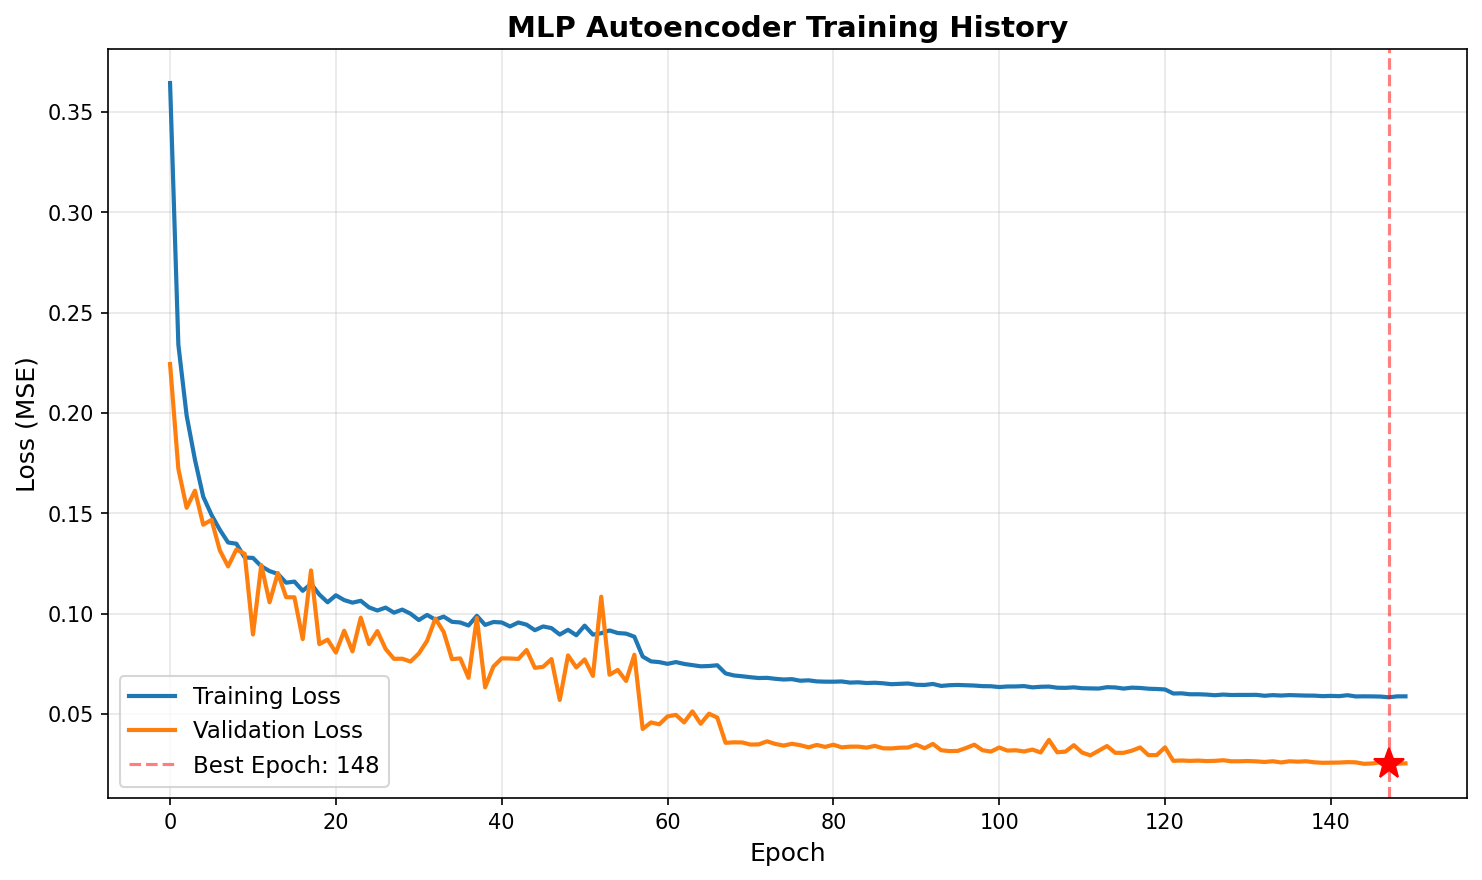

Source data for this figure (header and first rows):
epoch, train_loss, val_loss, train_mae, val_mae
1, 0.3644, 0.2244, 0.4082, 0.3071
2, 0.234, 0.1721, 0.3161, 0.2576
3, 0.1986, 0.1527, 0.293, 0.2448
4, 0.1767, 0.1612, 0.2792, 0.2594
5, 0.1583, 0.1443, 0.2652, 0.2469
6, 0.1492, 0.1467, 0.2592, 0.252
7, 0.1418, 0.1315, 0.2521, 0.2342
8, 0.1354, 0.1235, 0.2456, 0.2241
9, 0.1348, 0.1319, 0.2455, 0.2333
10, 0.1279, 0.1298, 0.2379, 0.2329
11, 0.1277, 0.08958, 0.2379, 0.1767
12, 0.1236, 0.1242, 0.2335, 0.2294
13, 0.1212, 0.1056, 0.2314, 0.2079
14, 0.1197, 0.1202, 0.2302, 0.2228
15, 0.1154, 0.1082, 0.2252, 0.2081
16, 0.1159, 0.1081, 0.2263, 0.2065
17, 0.1113, 0.08725, 0.2206, 0.175
18, 0.1148, 0.1215, 0.2249, 0.2235
19, 0.1095, 0.08473, 0.2189, 0.1784
20, 0.1056, 0.08701, 0.2148, 0.1831
21, 0.1091, 0.08055, 0.2192, 0.1715
22, 0.1067, 0.09144, 0.2169, 0.1849
23, 0.1054, 0.08114, 0.2154, 0.1702
24, 0.1064, 0.09794, 0.2156, 0.1972
25, 0.1031, 0.08479, 0.2122, 0.1787
26, 0.1015, 0.09125, 0.2097, 0.1867
27, 0.103, 0.08234, 0.2123, 0.1738
28, 0.1004, 0.07744, 0.2093, 0.1675
29, 0.102, 0.07748, 0.2109, 0.1692
30, 0.09993, 0.07608, 0.209, 0.1638
31, 0.09676, 0.08006, 0.2045, 0.1746
32, 0.09932, 0.0864, 0.2088, 0.1804
33, 0.09692, 0.09748, 0.2057, 0.1944
34, 0.09847, 0.09082, 0.2077, 0.191
35, 0.09588, 0.07726, 0.2045, 0.169
36, 0.09554, 0.07765, 0.2039, 0.1727
37, 0.09403, 0.06795, 0.2018, 0.1505
38, 0.09887, 0.0978, 0.2082, 0.1994
39, 0.09433, 0.06321, 0.203, 0.142
40, 0.09578, 0.07358, 0.2039, 0.1536
41, 0.09556, 0.07767, 0.2038, 0.1725
42, 0.09357, 0.0776, 0.2009, 0.1595
43, 0.09554, 0.07737, 0.2028, 0.1654
44, 0.09446, 0.08183, 0.203, 0.1759
45, 0.0917, 0.07293, 0.1997, 0.1632
46, 0.09358, 0.07347, 0.2019, 0.1615
47, 0.09273, 0.0773, 0.2012, 0.1706
48, 0.08953, 0.05694, 0.1966, 0.1287
49, 0.09189, 0.07914, 0.2006, 0.1723
50, 0.08918, 0.07311, 0.1969, 0.1631
51, 0.09397, 0.07715, 0.2023, 0.1641
52, 0.0895, 0.0689, 0.1976, 0.1514
53, 0.09019, 0.1084, 0.1978, 0.2166
54, 0.09158, 0.0695, 0.1995, 0.1474
55, 0.09029, 0.07188, 0.1977, 0.1605
56, 0.09, 0.06639, 0.1982, 0.1454
57, 0.08845, 0.07946, 0.1954, 0.1737
58, 0.07856, 0.04247, 0.1814, 0.09432
59, 0.07616, 0.04574, 0.1788, 0.1054
60, 0.07579, 0.04479, 0.1784, 0.1012
... 90 more rows
